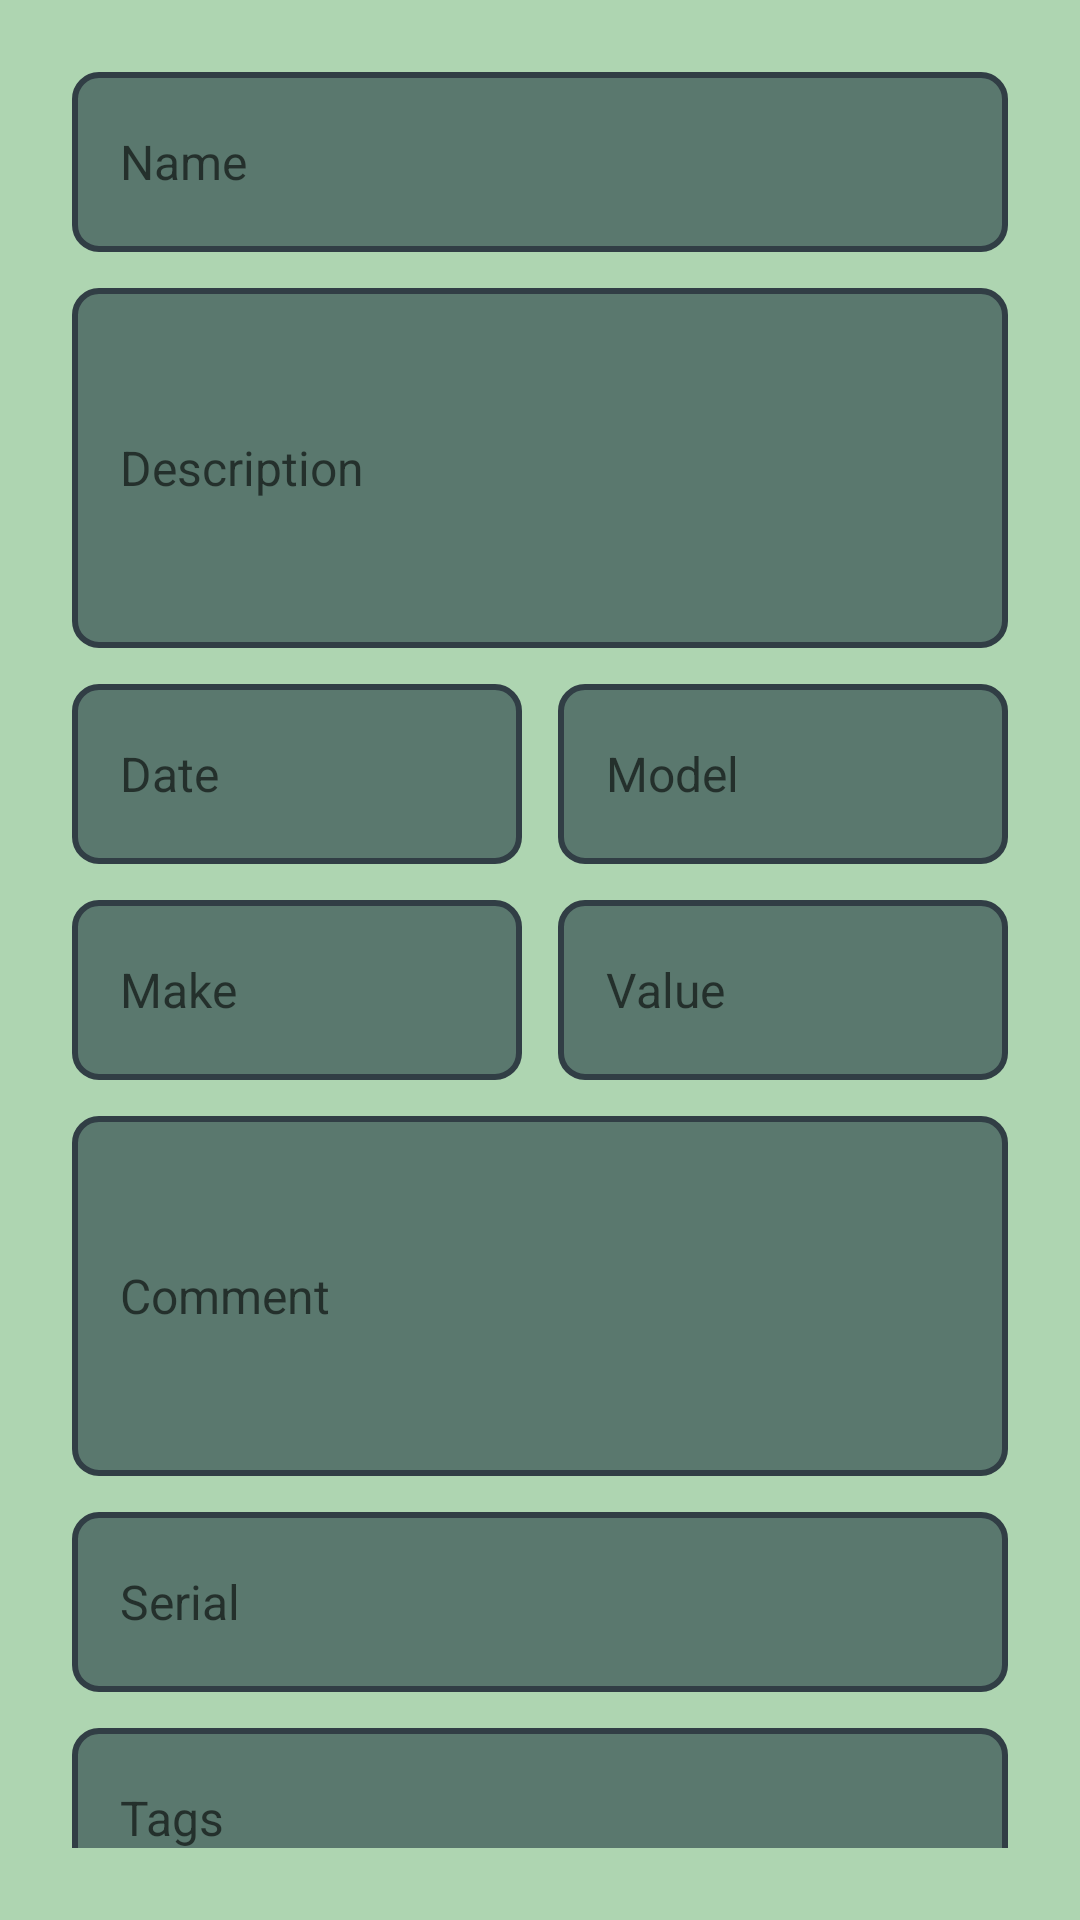

Write the Android layout XML for this screen, with the resource values it uses.
<!-- AndroidManifest.xml: application theme Theme.LetsGoGolfing -->
<!-- res/layout/edit_item_page.xml -->
<?xml version="1.0" encoding="utf-8"?>
<androidx.constraintlayout.widget.ConstraintLayout xmlns:android="http://schemas.android.com/apk/res/android"
    xmlns:app="http://schemas.android.com/apk/res-auto"
    xmlns:tools="http://schemas.android.com/tools"
    android:layout_width="match_parent"
    android:layout_height="match_parent"
    android:padding="24dp"
    android:background="#AED5B1">


    
    <EditText
        android:id="@+id/nameField"
        android:layout_width="0dp"
        android:layout_height="60dp"
        android:background="@drawable/rounded_edittext"
        android:hint="Name"
        android:inputType="text"
        android:textSize="16sp"
        android:paddingStart="16dp"
        android:paddingEnd="16dp"
        app:layout_constraintEnd_toEndOf="parent"
        app:layout_constraintStart_toStartOf="parent"
        app:layout_constraintTop_toTopOf="parent" />


    
    <EditText
        android:id="@+id/descriptionField"
        android:layout_width="0dp"
        android:layout_height="120dp"
        android:layout_marginTop="12dp"
        android:background="@drawable/rounded_edittext"
        android:hint="Description"
        android:inputType="text"
        android:textSize="16sp"
        android:paddingStart="16dp"
        android:paddingEnd="16dp"
        app:layout_constraintEnd_toEndOf="parent"
        app:layout_constraintStart_toStartOf="parent"
        app:layout_constraintTop_toBottomOf="@+id/nameField" />


    
    <EditText
        android:id="@+id/dateField"
        android:layout_width="0dp"
        android:layout_height="60dp"
        android:layout_marginTop="12dp"
        android:background="@drawable/rounded_edittext"
        android:hint="Date"
        android:inputType="date"
        android:textSize="16sp"
        android:paddingStart="16dp"
        android:paddingEnd="16dp"
        app:layout_constraintEnd_toStartOf="@+id/modelField"
        app:layout_constraintStart_toStartOf="parent"
        app:layout_constraintTop_toBottomOf="@+id/descriptionField" />


    <EditText
        android:id="@+id/modelField"
        android:layout_width="0dp"
        android:layout_height="60dp"
        android:layout_marginStart="12dp"
        android:layout_marginTop="12dp"
        android:background="@drawable/rounded_edittext"
        android:hint="Model"
        android:inputType="text"
        android:textSize="16sp"
        android:paddingStart="16dp"
        android:paddingEnd="16dp"
        app:layout_constraintEnd_toEndOf="parent"
        app:layout_constraintStart_toEndOf="@+id/dateField"
        app:layout_constraintTop_toBottomOf="@+id/descriptionField" />


    
    <EditText
        android:id="@+id/makeField"
        android:layout_width="0dp"
        android:layout_height="60dp"
        android:layout_marginTop="12dp"
        android:background="@drawable/rounded_edittext"
        android:hint="Make"
        android:inputType="text"
        android:textSize="16sp"
        android:paddingStart="16dp"
        android:paddingEnd="16dp"
        app:layout_constraintEnd_toStartOf="@+id/valueField"
        app:layout_constraintStart_toStartOf="parent"
        app:layout_constraintTop_toBottomOf="@+id/dateField" />


    <EditText
        android:id="@+id/valueField"
        android:layout_width="0dp"
        android:layout_height="60dp"
        android:layout_marginStart="12dp"
        android:layout_marginTop="12dp"
        android:background="@drawable/rounded_edittext"
        android:hint="Value"
        android:inputType="number"
        android:textSize="16sp"
        android:paddingStart="16dp"
        android:paddingEnd="16dp"
        app:layout_constraintEnd_toEndOf="parent"
        app:layout_constraintStart_toEndOf="@+id/makeField"
        app:layout_constraintTop_toBottomOf="@+id/modelField" />


    
    <EditText
        android:id="@+id/commentField"
        android:layout_width="0dp"
        android:layout_height="120dp"
        android:layout_marginTop="12dp"
        android:background="@drawable/rounded_edittext"
        android:hint="Comment"
        android:gravity=""
        android:inputType="text"
        android:textSize="16sp"
        android:paddingStart="16dp"
        android:paddingEnd="16dp"
        app:layout_constraintEnd_toEndOf="parent"
        app:layout_constraintStart_toStartOf="parent"
        app:layout_constraintTop_toBottomOf="@+id/makeField" />


    
    <EditText
        android:id="@+id/serialField"
        android:layout_width="0dp"
        android:layout_height="60dp"
        android:layout_marginTop="12dp"
        android:background="@drawable/rounded_edittext"
        android:hint="Serial"
        android:inputType="number"
        android:textSize="16sp"
        android:paddingStart="16dp"
        android:paddingEnd="16dp"
        app:layout_constraintEnd_toEndOf="parent"
        app:layout_constraintStart_toStartOf="parent"
        app:layout_constraintTop_toBottomOf="@+id/commentField" />


    
    <EditText
        android:id="@+id/tagsField"
        android:layout_width="0dp"
        android:layout_height="60dp"
        android:layout_marginTop="12dp"
        android:background="@drawable/rounded_edittext"
        android:hint="Tags"
        android:inputType="text"
        android:paddingStart="16dp"
        android:paddingEnd="16dp"
        android:textSize="16sp"
        app:layout_constraintEnd_toEndOf="parent"
        app:layout_constraintStart_toStartOf="parent"
        app:layout_constraintTop_toBottomOf="@+id/serialField" />


    
    <Button
        android:id="@+id/addPhotoBtn"
        android:layout_width="wrap_content"
        android:layout_height="wrap_content"
        android:text="Add Photo"


        android:layout_marginTop="16dp"
        app:layout_constraintTop_toBottomOf="@id/tagsField"
        app:layout_constraintStart_toStartOf="parent" />


    
    <Button
        android:id="@+id/confirmBtn"
        android:layout_width="wrap_content"
        android:layout_height="wrap_content"
        android:layout_marginStart="8dp"
        android:layout_marginTop="16dp"
        android:text="Confirm"
        android:textColor="#FFFFFF"
        app:layout_constraintStart_toEndOf="@+id/addPhotoBtn"
        app:layout_constraintTop_toBottomOf="@+id/tagsField" />


</androidx.constraintlayout.widget.ConstraintLayout>
<!-- resources referenced by this layout -->
<resources>
  <!-- drawable rounded_edittext (drawable) -->
  <?xml version="1.0" encoding="utf-8"?>
  <shape xmlns:android="http://schemas.android.com/apk/res/android">
      <solid android:color="#5a786e"/> 
      <corners android:radius="8dp"/>
      <stroke android:width="2dp" android:color="#313e45"/> 
  </shape>
  <style name="Theme.LetsGoGolfing" parent="Theme.AppCompat.Light.DarkActionBar" />
</resources>
